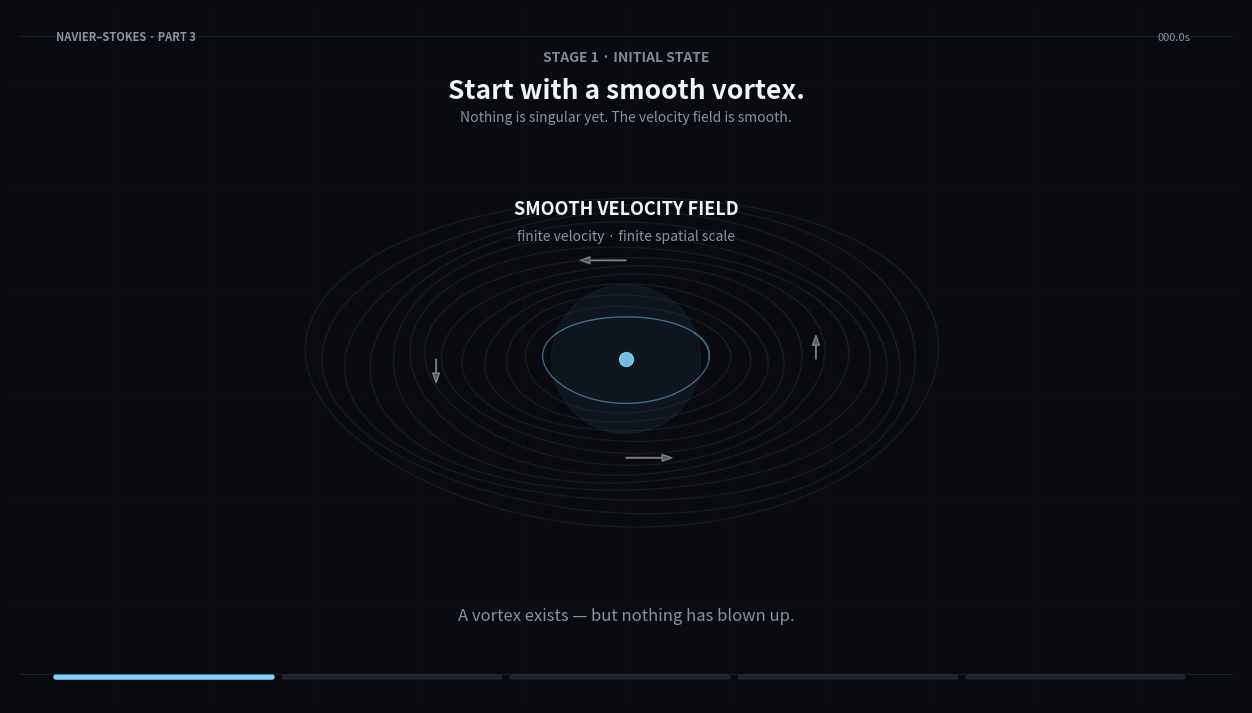

Recreate this plot in Python. (Note: this script raises an exception after producing the figure.)
import numpy as np
import matplotlib.pyplot as plt
from matplotlib.animation import FuncAnimation, FFMpegWriter
from matplotlib.patches import Circle, Ellipse, FancyBboxPatch
from pathlib import Path


# ============================================================
# NAVIER–STOKES — PART 3
#
# THE KEY IDEA:
# BUILD A VORTEX THAT DESTROYS ITS OWN SMOOTHNESS
#
# 30-second cinematic scientific animation
#
# Timeline:
#
# 0–6 s    Initial smooth vortex
# 6–12 s   Spiral inward
# 12–18 s  Stretching / "like spaghetti"
# 18–24 s  Faster rotation + concentration
# 24–30 s  Finite-time singularity
#
# Output:
#   navier_stokes_part3_vortex.webm
#
# Requirements:
#   numpy
#   matplotlib
#   ffmpeg with libvpx-vp9
# ============================================================


# ============================================================
# CONFIGURATION
# ============================================================

FPS = 24
DURATION = 30
TOTAL_FRAMES = FPS * DURATION

FIG_WIDTH = 16
FIG_HEIGHT = 9
DPI = 150

OUTPUT = Path("navier_stokes_part3_vortex.webm")


# ============================================================
# COLORS
# ============================================================

BG = "#080a0f"
PANEL = "#0d1016"

TEXT = "#f2f5f7"
MUTED = "#8a929d"
GRID = "#343a45"

ACCENT = "#7dd3fc"

SOFT = "#cbd5e1"


# ============================================================
# FIGURE
# ============================================================

fig, ax = plt.subplots(
    figsize=(FIG_WIDTH, FIG_HEIGHT),
    dpi=DPI
)

fig.patch.set_facecolor(BG)

ax.set_facecolor(PANEL)

ax.set_xlim(0, 1200)
ax.set_ylim(0, 675)

ax.set_aspect("equal")

ax.axis("off")


# ============================================================
# RANDOM GENERATOR
# ============================================================

rng = np.random.default_rng(42)


# ============================================================
# STAGE INFORMATION
# ============================================================

STAGE_NAMES = [
    "STAGE 1 · INITIAL STATE",
    "STAGE 2 · INWARD SPIRAL",
    "STAGE 3 · STRETCHING",
    "STAGE 4 · CONCENTRATION",
    "STAGE 5 · FINITE-TIME SINGULARITY"
]


STAGE_HEADLINES = [
    "Start with a smooth vortex.",
    "The flow spirals inward.",
    "The vortex stretches — like spaghetti.",
    "The core narrows while velocity increases.",
    "At finite time T, |u| → ∞."
]


STAGE_DESCRIPTIONS = [
    "Nothing is singular yet. The velocity field is smooth.",
    "The active region concentrates toward a smaller core.",
    "The vortex becomes increasingly elongated and thin.",
    "Smaller spatial scale + faster rotation produces stronger concentration.",
    "The construction reaches a finite-time singularity."
]


# ============================================================
# GLOBAL HELPERS
# ============================================================

def reset_axis():

    ax.cla()

    ax.set_xlim(0, 1200)
    ax.set_ylim(0, 675)

    ax.set_aspect("equal")

    ax.axis("off")

    ax.set_facecolor(PANEL)


def draw_background():

    # Horizontal grid
    for y in [100, 200, 300, 400, 500, 600]:

        ax.plot(
            [0, 1200],
            [y, y],
            color=GRID,
            linewidth=0.5,
            alpha=0.08
        )

    # Vertical grid
    for x in [100, 200, 300, 400, 500, 600, 700, 800, 900, 1000, 1100]:

        ax.plot(
            [x, x],
            [0, 675],
            color=GRID,
            linewidth=0.5,
            alpha=0.08
        )


def draw_header(stage):

    ax.text(
        600,
        628,
        STAGE_NAMES[stage],
        color=MUTED,
        fontsize=10,
        ha="center",
        va="center",
        fontweight="bold",
        alpha=0.95
    )

    ax.text(
        600,
        596,
        STAGE_HEADLINES[stage],
        color=TEXT,
        fontsize=19,
        ha="center",
        va="center",
        fontweight="bold"
    )

    ax.text(
        600,
        570,
        STAGE_DESCRIPTIONS[stage],
        color=MUTED,
        fontsize=10,
        ha="center",
        va="center"
    )


def draw_timeline(stage):

    start_x = 45
    width = 210
    gap = 12

    for i in range(5):

        x0 = start_x + i * (width + gap)

        if i == stage:

            color = ACCENT
            alpha = 1.0

        else:

            color = GRID
            alpha = 0.5

        ax.plot(
            [x0, x0 + width],
            [25, 25],
            color=color,
            linewidth=4,
            solid_capstyle="round",
            alpha=alpha
        )


def draw_frame_border():

    ax.plot(
        [10, 1190],
        [650, 650],
        color=GRID,
        linewidth=.6,
        alpha=.5
    )

    ax.plot(
        [10, 1190],
        [28, 28],
        color=GRID,
        linewidth=.6,
        alpha=.5
    )


def pulse(t, base, amplitude, frequency):

    return base + amplitude * (
        0.5
        + 0.5 * np.sin(
            2 * np.pi * frequency * t
        )
    )


# ============================================================
# VORTEX FIELD
# ============================================================

def vortex_coordinates(
    cx,
    cy,
    radius,
    turns,
    stretch_y=1.0,
    rotation=0.0,
    points=500
):

    theta = np.linspace(
        0,
        turns * 2 * np.pi,
        points
    )

    # logarithmic-ish spiral
    r = radius * (
        1
        - 0.82 * theta / (
            turns * 2 * np.pi
        )
    )

    r = np.maximum(
        r,
        radius * 0.035
    )

    x = r * np.cos(theta)
    y = r * np.sin(theta) * stretch_y

    # rotate
    xr = (
        x * np.cos(rotation)
        - y * np.sin(rotation)
    )

    yr = (
        x * np.sin(rotation)
        + y * np.cos(rotation)
    )

    return (
        cx + xr,
        cy + yr
    )


# ============================================================
# STREAMLINES
# ============================================================

def draw_streamline_family(
    cx,
    cy,
    scale,
    stretch_y,
    rotation,
    count=12,
    alpha=0.35,
    linewidth=1
):

    for i in range(count):

        radius = (
            scale
            * (0.30 + i * 0.07)
        )

        theta = np.linspace(
            0,
            2.2 * np.pi,
            450
        )

        # swirl
        rr = radius * (
            1
            + 0.025 * np.sin(
                theta * 3 + i
            )
        )

        x = rr * np.cos(theta)

        y = (
            rr
            * np.sin(theta)
            * stretch_y
        )

        # rotation
        xr = (
            x * np.cos(rotation)
            - y * np.sin(rotation)
        )

        yr = (
            x * np.sin(rotation)
            + y * np.cos(rotation)
        )

        ax.plot(
            cx + xr,
            cy + yr,
            color=ACCENT if i == 0 else GRID,
            linewidth=linewidth,
            alpha=alpha if i != 0 else alpha * 1.5
        )


# ============================================================
# STAGE 1
#
# INITIAL SMOOTH VORTEX
# ============================================================

def stage_1(t):

    draw_background()
    draw_header(0)

    cx = 600
    cy = 335

    rotation = t * 0.4

    # --------------------------------------------------------
    # Main vortex
    # --------------------------------------------------------

    draw_streamline_family(
        cx=cx,
        cy=cy,
        scale=270,
        stretch_y=0.52,
        rotation=rotation,
        count=13,
        alpha=0.30,
        linewidth=1
    )

    # --------------------------------------------------------
    # Core glow
    # --------------------------------------------------------

    glow_radius = pulse(
        t,
        65,
        15,
        0.5
    )

    ax.add_patch(
        Circle(
            (cx, cy),
            glow_radius,
            color=ACCENT,
            alpha=0.055
        )
    )

    ax.scatter(
        cx,
        cy,
        s=100,
        color=ACCENT,
        alpha=0.9
    )

    # --------------------------------------------------------
    # Rotation arrows
    # --------------------------------------------------------

    arrow_angles = [
        0,
        np.pi / 2,
        np.pi,
        3 * np.pi / 2
    ]

    for angle in arrow_angles:

        r = 185

        x = cx + r * np.cos(angle)
        y = cy + r * 0.52 * np.sin(angle)

        dx = -45 * np.sin(angle)
        dy = 45 * 0.52 * np.cos(angle)

        ax.arrow(
            x,
            y,
            dx,
            dy,
            color=TEXT,
            alpha=0.35,
            width=0.8,
            head_width=7,
            head_length=10,
            length_includes_head=True
        )

    # --------------------------------------------------------
    # Scientific annotation
    # --------------------------------------------------------

    ax.text(
        cx,
        475,
        "SMOOTH VELOCITY FIELD",
        color=TEXT,
        fontsize=13,
        ha="center",
        fontweight="bold"
    )

    ax.text(
        cx,
        450,
        "finite velocity · finite spatial scale",
        color=MUTED,
        fontsize=10,
        ha="center"
    )

    ax.text(
        600,
        80,
        "A vortex exists — but nothing has blown up.",
        color=MUTED,
        fontsize=12,
        ha="center"
    )


# ============================================================
# STAGE 2
#
# SPIRAL INWARD
# ============================================================

def stage_2(t):

    draw_background()
    draw_header(1)

    cx = 600
    cy = 335

    # normalized progress
    p = min(
        1,
        t / 6
    )

    # concentration
    scale = (
        300
        * (1 - 0.55 * p)
    )

    rotation = (
        t * 0.8
    )

    draw_streamline_family(
        cx=cx,
        cy=cy,
        scale=scale,
        stretch_y=0.55,
        rotation=rotation,
        count=14,
        alpha=0.32,
        linewidth=1
    )

    # --------------------------------------------------------
    # Spiral trajectories
    # --------------------------------------------------------

    for i in range(7):

        radius = (
            260
            - i * 28
        )

        theta = np.linspace(
            0,
            2.6 * np.pi,
            400
        )

        inward = (
            1
            - 0.82
            * theta
            / (2.6 * np.pi)
        )

        rr = radius * inward

        x = rr * np.cos(
            theta + rotation
        )

        y = (
            rr
            * np.sin(theta + rotation)
            * 0.55
        )

        ax.plot(
            cx + x,
            cy + y,
            color=TEXT if i == 0 else GRID,
            alpha=0.45 if i == 0 else 0.22,
            linewidth=1.3
        )

    # --------------------------------------------------------
    # Inward arrows
    # --------------------------------------------------------

    arrow_angles = np.linspace(
        0,
        2 * np.pi,
        8,
        endpoint=False
    )

    for angle in arrow_angles:

        r1 = 260

        r2 = 195

        x1 = cx + r1 * np.cos(angle)
        y1 = cy + r1 * 0.55 * np.sin(angle)

        x2 = cx + r2 * np.cos(angle + 0.25)
        y2 = cy + r2 * 0.55 * np.sin(angle + 0.25)

        ax.annotate(
            "",
            xy=(x2, y2),
            xytext=(x1, y1),
            arrowprops=dict(
                arrowstyle="-|>",
                color=TEXT,
                alpha=0.38,
                linewidth=1.2
            )
        )

    # --------------------------------------------------------
    # Core
    # --------------------------------------------------------

    core_size = (
        65
        * (1 - 0.55 * p)
    )

    ax.add_patch(
        Circle(
            (cx, cy),
            core_size * 2,
            color=ACCENT,
            alpha=0.035
        )
    )

    ax.scatter(
        cx,
        cy,
        s=80,
        color=ACCENT,
        alpha=0.95
    )

    # --------------------------------------------------------
    # Labels
    # --------------------------------------------------------

    ax.text(
        600,
        500,
        "SPIRAL INWARD",
        color=TEXT,
        fontsize=14,
        ha="center",
        fontweight="bold"
    )

    ax.text(
        600,
        475,
        "the active region is concentrating",
        color=MUTED,
        fontsize=10,
        ha="center"
    )

    ax.text(
        600,
        80,
        "SPINS  →  SPIRALS INWARD  →  SMALLER ACTIVE REGION",
        color=TEXT,
        fontsize=12,
        ha="center",
        fontweight="bold"
    )


# ============================================================
# STAGE 3
#
# STRETCHING
# ============================================================

def stage_3(t):

    draw_background()
    draw_header(2)

    cx = 600
    cy = 335

    p = min(
        1,
        t / 6
    )

    # --------------------------------------------------------
    # Stretch increases over time
    # --------------------------------------------------------

    stretch_y = (
        0.7
        + 1.8 * p
    )

    horizontal_scale = (
        150
        - 50 * p
    )

    # --------------------------------------------------------
    # Background flow
    # --------------------------------------------------------

    for i in range(8):

        rx = (
            300
            + i * 35
        )

        ry = (
            100
            + i * 18
        )

        ellipse = Ellipse(
            (cx, cy),
            2 * rx,
            2 * ry,
            fill=False,
            edgecolor=GRID,
            linewidth=1,
            alpha=0.25
        )

        ax.add_patch(ellipse)

    # --------------------------------------------------------
    # Elongated vortex
    # --------------------------------------------------------

    ellipse = Ellipse(
        (cx, cy),
        2 * horizontal_scale,
        2 * 250 * stretch_y,
        fill=False,
        edgecolor=ACCENT,
        linewidth=2.5,
        alpha=0.65
    )

    ax.add_patch(ellipse)

    ellipse2 = Ellipse(
        (cx, cy),
        2 * horizontal_scale * 0.55,
        2 * 220 * stretch_y,
        fill=False,
        edgecolor=TEXT,
        linewidth=1.2,
        alpha=0.42
    )

    ax.add_patch(ellipse2)

    # --------------------------------------------------------
    # Internal helical lines
    # --------------------------------------------------------

    for i in range(8):

        phase = (
            i
            * 2
            * np.pi
            / 8
        )

        y = np.linspace(
            -220 * stretch_y,
            220 * stretch_y,
            500
        )

        x = (
            horizontal_scale
            * 0.8
            * np.sin(
                y / 75
                + phase
                + t
            )
        )

        ax.plot(
            cx + x,
            cy + y,
            color=TEXT,
            alpha=0.18,
            linewidth=0.8
        )

    # --------------------------------------------------------
    # Stretch arrows
    # --------------------------------------------------------

    top = cy + 220 * stretch_y

    bottom = cy - 220 * stretch_y

    ax.annotate(
        "",
        xy=(cx, top + 50),
        xytext=(cx, top - 10),
        arrowprops=dict(
            arrowstyle="-|>",
            color=TEXT,
            alpha=0.55,
            linewidth=1.5
        )
    )

    ax.annotate(
        "",
        xy=(cx, bottom - 50),
        xytext=(cx, bottom + 10),
        arrowprops=dict(
            arrowstyle="-|>",
            color=TEXT,
            alpha=0.55,
            linewidth=1.5
        )
    )

    # --------------------------------------------------------
    # Labels
    # --------------------------------------------------------

    ax.text(
        600,
        105,
        "STRETCH",
        color=TEXT,
        fontsize=14,
        ha="center",
        fontweight="bold"
    )

    ax.text(
        600,
        82,
        "longer  +  thinner",
        color=MUTED,
        fontsize=10,
        ha="center"
    )

    ax.text(
        850,
        355,
        "“LIKE SPAGHETTI”",
        color=TEXT,
        fontsize=13,
        fontweight="bold",
        ha="center"
    )

    ax.text(
        850,
        330,
        "increasingly elongated vortex",
        color=MUTED,
        fontsize=10,
        ha="center"
    )


# ============================================================
# STAGE 4
#
# FASTER ROTATION + CONCENTRATION
# ============================================================

def stage_4(t):

    draw_background()
    draw_header(3)

    cx = 600
    cy = 335

    p = min(
        1,
        t / 6
    )

    # --------------------------------------------------------
    # Narrowing core
    # --------------------------------------------------------

    width = (
        95
        - 65 * p
    )

    height = 230

    # --------------------------------------------------------
    # Outer vortex
    # --------------------------------------------------------

    for i in range(5):

        rx = (
            width
            * (1 + i * 0.55)
        )

        ry = (
            height
            * (1 - i * 0.06)
        )

        ellipse = Ellipse(
            (cx, cy),
            2 * rx,
            2 * ry,
            fill=False,
            edgecolor=GRID,
            linewidth=1,
            alpha=0.28
        )

        ax.add_patch(ellipse)

    # --------------------------------------------------------
    # Fast rotating inner vortex
    # --------------------------------------------------------

    rotation = (
        t * 3.5
    )

    for i in range(7):

        rx = (
            width
            * (0.25 + i * 0.16)
        )

        ry = (
            height
            * (0.45 + i * 0.07)
        )

        theta = np.linspace(
            0,
            2 * np.pi,
            500
        )

        # Rotating ellipse
        x = rx * np.cos(theta)

        y = ry * np.sin(theta)

        xr = (
            x * np.cos(rotation)
            - y * np.sin(rotation)
        )

        yr = (
            x * np.sin(rotation)
            + y * np.cos(rotation)
        )

        ax.plot(
            cx + xr,
            cy + yr,
            color=ACCENT if i == 0 else TEXT,
            alpha=0.75 if i == 0 else 0.22,
            linewidth=2 if i == 0 else .8
        )

    # --------------------------------------------------------
    # Center
    # --------------------------------------------------------

    ax.scatter(
        cx,
        cy,
        s=130,
        color=ACCENT,
        alpha=0.95
    )

    ax.add_patch(
        Circle(
            (cx, cy),
            65,
            color=ACCENT,
            alpha=0.045
        )
    )

    # --------------------------------------------------------
    # Velocity indicator
    # --------------------------------------------------------

    ax.text(
        875,
        455,
        "LOCAL VELOCITY",
        color=MUTED,
        fontsize=9,
        ha="center"
    )

    velocity_level = (
        0.25
        + 0.7 * p
    )

    bar_x = 800
    bar_y = 420
    bar_width = 150

    ax.plot(
        [bar_x, bar_x + bar_width],
        [bar_y, bar_y],
        color=GRID,
        linewidth=7,
        solid_capstyle="round"
    )

    ax.plot(
        [
            bar_x,
            bar_x
            + bar_width
            * velocity_level
        ],
        [bar_y, bar_y],
        color=ACCENT,
        linewidth=7,
        solid_capstyle="round"
    )

    ax.text(
        875,
        390,
        "INCREASING",
        color=TEXT,
        fontsize=12,
        ha="center",
        fontweight="bold"
    )

    # --------------------------------------------------------
    # Core width
    # --------------------------------------------------------

    ax.text(
        325,
        455,
        "CORE WIDTH",
        color=MUTED,
        fontsize=9,
        ha="center"
    )

    ax.text(
        325,
        425,
        "↓ SHRINKING",
        color=TEXT,
        fontsize=13,
        ha="center",
        fontweight="bold"
    )

    ax.plot(
        [
            325 - width,
            325 + width
        ],
        [390, 390],
        color=ACCENT,
        linewidth=2,
        alpha=0.7
    )

    # --------------------------------------------------------
    # Rotation arrows
    # --------------------------------------------------------

    arrow_radius = 125

    for angle in [
        0,
        np.pi / 2,
        np.pi,
        3 * np.pi / 2
    ]:

        x = (
            cx
            + arrow_radius
            * np.cos(angle)
        )

        y = (
            cy
            + arrow_radius
            * np.sin(angle)
        )

        dx = (
            -55
            * np.sin(angle)
        )

        dy = (
            55
            * np.cos(angle)
        )

        ax.arrow(
            x,
            y,
            dx,
            dy,
            color=ACCENT,
            alpha=0.55,
            width=1.0,
            head_width=8,
            head_length=10,
            length_includes_head=True
        )

    # --------------------------------------------------------
    # Bottom explanation
    # --------------------------------------------------------

    ax.text(
        600,
        78,
        "NARROWER CORE  +  FASTER ROTATION  →  STRONGER CONCENTRATION",
        color=TEXT,
        fontsize=12,
        ha="center",
        fontweight="bold"
    )


# ============================================================
# STAGE 5
#
# FINITE-TIME SINGULARITY
# ============================================================

def stage_5(t):

    draw_background()
    draw_header(4)

    cx = 600
    cy = 335

    p = min(
        1,
        t / 6
    )

    # --------------------------------------------------------
    # Extremely elongated vortex
    # --------------------------------------------------------

    width = (
        48
        - 34 * p
    )

    height = 250

    rotation = (
        t * 6
    )

    # Outer structure
    for i in range(4):

        rx = (
            width
            * (1 + i * .6)
        )

        ry = (
            height
            * (1 - i * .05)
        )

        theta = np.linspace(
            0,
            2 * np.pi,
            500
        )

        x = rx * np.cos(theta)

        y = ry * np.sin(theta)

        xr = (
            x * np.cos(rotation)
            - y * np.sin(rotation)
        )

        yr = (
            x * np.sin(rotation)
            + y * np.cos(rotation)
        )

        ax.plot(
            cx + xr,
            cy + yr,
            color=ACCENT if i == 0 else GRID,
            linewidth=2 if i == 0 else 1,
            alpha=0.65 if i == 0 else 0.28
        )

    # --------------------------------------------------------
    # Inner singular core
    # --------------------------------------------------------

    core_radius = (
        18
        * (1 - 0.72 * p)
    )

    glow_radius = (
        55
        + 12
        * np.sin(
            t * 8
        )
    )

    ax.add_patch(
        Circle(
            (cx, cy),
            glow_radius,
            color=ACCENT,
            alpha=0.045
        )
    )

    ax.scatter(
        cx,
        cy,
        s=(
            90
            + 110 * p
        ),
        color=ACCENT,
        alpha=0.95
    )

    # --------------------------------------------------------
    # Rotational rays
    # --------------------------------------------------------

    n_rays = 18

    for i in range(n_rays):

        angle = (
            2 * np.pi * i / n_rays
            + rotation
        )

        r1 = 30
        r2 = 90 + 45 * p

        x1 = (
            cx
            + r1
            * np.cos(angle)
        )

        y1 = (
            cy
            + r1
            * np.sin(angle)
        )

        x2 = (
            cx
            + r2
            * np.cos(angle)
        )

        y2 = (
            cy
            + r2
            * np.sin(angle)
        )

        ax.plot(
            [x1, x2],
            [y1, y2],
            color=TEXT,
            alpha=0.12 + 0.22 * p,
            linewidth=.8
        )

    # --------------------------------------------------------
    # Singularity label
    # --------------------------------------------------------

    ax.text(
        cx,
        510,
        "SINGULARITY",
        color=TEXT,
        fontsize=22,
        ha="center",
        fontweight="bold"
    )

    ax.text(
        cx,
        480,
        "the velocity becomes unbounded",
        color=MUTED,
        fontsize=11,
        ha="center"
    )

    # --------------------------------------------------------
    # Equation panel
    # --------------------------------------------------------

    box = FancyBboxPatch(
        (400, 125),
        400,
        90,
        boxstyle="round,pad=0.02,rounding_size=12",
        facecolor="#10141b",
        edgecolor=GRID,
        linewidth=1
    )

    ax.add_patch(box)

    ax.text(
        600,
        180,
        r"$|u| \rightarrow \infty$",
        color=TEXT,
        fontsize=25,
        ha="center",
        va="center"
    )

    ax.text(
        600,
        150,
        r"as $t \rightarrow T^{-}$, with $T < \infty$",
        color=MUTED,
        fontsize=11,
        ha="center",
        va="center"
    )

    # --------------------------------------------------------
    # Time indicator
    # --------------------------------------------------------

    time_progress = (
        0.2
        + 0.8 * p
    )

    ax.text(
        925,
        300,
        "TIME",
        color=MUTED,
        fontsize=9,
        ha="center"
    )

    ax.plot(
        [850, 1000],
        [275, 275],
        color=GRID,
        linewidth=5,
        solid_capstyle="round"
    )

    ax.plot(
        [
            850,
            850
            + 150
            * time_progress
        ],
        [275, 275],
        color=ACCENT,
        linewidth=5,
        solid_capstyle="round"
    )

    ax.text(
        925,
        245,
        "T",
        color=TEXT,
        fontsize=17,
        fontweight="bold",
        ha="center"
    )

    # --------------------------------------------------------
    # Final statement
    # --------------------------------------------------------

    ax.text(
        600,
        75,
        "SPINS  →  SPIRALS INWARD  →  STRETCHES  →  NARROWS  →  SPINS FASTER  →  CONCENTRATES",
        color=TEXT,
        fontsize=10.5,
        ha="center",
        fontweight="bold"
    )


# ============================================================
# MASTER FRAME FUNCTION
# ============================================================

def draw_frame(frame):

    # Global time
    t = frame / FPS

    # Determine stage
    stage = min(
        4,
        int(t // 6)
    )

    # Local time within stage
    local_t = t - stage * 6

    # Clear
    reset_axis()

    # Draw appropriate stage
    if stage == 0:

        stage_1(local_t)

    elif stage == 1:

        stage_2(local_t)

    elif stage == 2:

        stage_3(local_t)

    elif stage == 3:

        stage_4(local_t)

    elif stage == 4:

        stage_5(local_t)

    # Timeline
    draw_timeline(stage)

    # Border
    draw_frame_border()

    # Timestamp
    ax.text(
        1150,
        645,
        f"{t:05.1f}s",
        color=MUTED,
        fontsize=8,
        ha="right"
    )

    # Project identifier
    ax.text(
        45,
        645,
        "NAVIER–STOKES · PART 3",
        color=MUTED,
        fontsize=8,
        ha="left",
        fontweight="bold"
    )


# ============================================================
# INITIAL FRAME
# ============================================================

draw_frame(0)


# ============================================================
# CREATE ANIMATION
# ============================================================

animation = FuncAnimation(
    fig,
    draw_frame,
    frames=TOTAL_FRAMES,
    interval=1000 / FPS,
    blit=False,
    repeat=True
)


# ============================================================
# VIDEO ENCODER
# ============================================================

writer = FFMpegWriter(
    fps=FPS,
    codec="libvpx-vp9",
    bitrate=4000,
    extra_args=[
        "-pix_fmt",
        "yuv420p",

        "-deadline",
        "good",

        "-cpu-used",
        "2",

        "-crf", "24",
        "-b:v", "0"
    ]
)


# ============================================================
# RENDER
# ============================================================

print("=" * 60)
print("NAVIER–STOKES PART 3")
print("THE VORTEX")
print("=" * 60)

print()
print(f"FPS:       {FPS}")
print(f"Duration:  {DURATION} seconds")
print(f"Frames:    {TOTAL_FRAMES}")
print(f"Resolution: {FIG_WIDTH * DPI} × {FIG_HEIGHT * DPI}")
print()
print(f"Output:    {OUTPUT.resolve()}")
print()
print("Rendering...")
print()


animation.save(
    OUTPUT,
    writer=writer,
    dpi=DPI
)


# ============================================================
# FINISH
# ============================================================

plt.close(fig)

print()
print("=" * 60)
print("RENDER COMPLETE")
print("=" * 60)
print()
print(f"Saved to:")
print(OUTPUT.resolve())
print()
